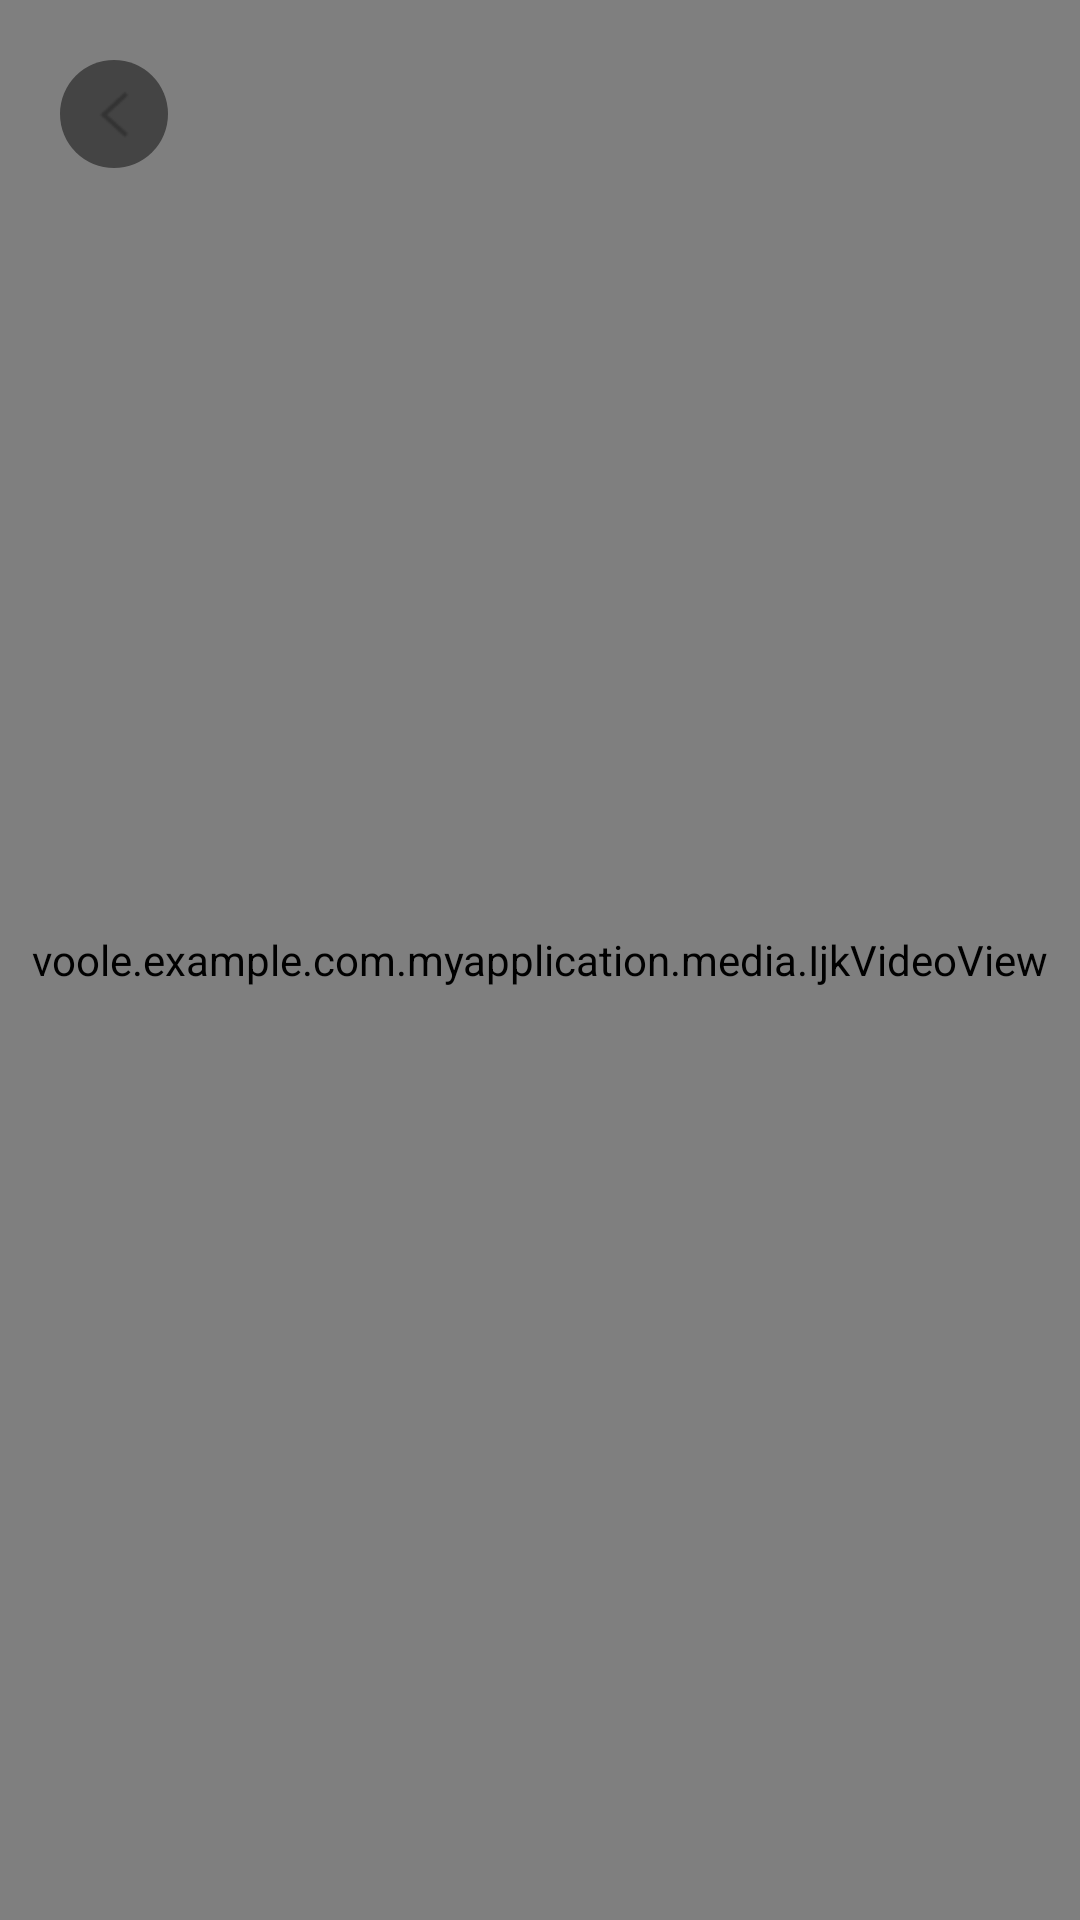

Produce the Android XML layout that renders to this screen, including the resource entries it uses.
<!-- AndroidManifest.xml: application theme AppTheme -->
<!-- res/layout/playactivity_main.xml -->
<?xml version="1.0" encoding="utf-8"?>
<RelativeLayout xmlns:android="http://schemas.android.com/apk/res/android"
    xmlns:app="http://schemas.android.com/apk/res-auto"
    xmlns:tools="http://schemas.android.com/tools"
    android:layout_width="match_parent"
    android:background="@android:color/black"
    android:layout_height="match_parent">

    <voole.example.com.myapplication.media.IjkVideoView
        android:id="@+id/video_view"
        android:layout_width="match_parent"
        android:layout_height="match_parent"
        android:layout_gravity="center" />
    
        
        
        
        
        
        
        
        

    <ImageButton
        android:id="@+id/button"
        android:layout_width="wrap_content"
        android:layout_height="wrap_content"
        android:src = "@drawable/btn_title_back_bg"
        android:background="@drawable/btn_shape"
        android:layout_alignParentTop="true"
        android:layout_alignParentLeft="true"
        android:foregroundGravity="center"
        android:layout_marginLeft="20dp"
        android:layout_marginTop="20dp"
        />

</RelativeLayout>
<!-- resources referenced by this layout -->
<resources>
  <color name="ijk_transparent_dark">#77000000</color>
  <!-- drawable btn_shape (drawable) -->
  <?xml version="1.0" encoding="utf-8"?>
  <shape xmlns:android="http://schemas.android.com/apk/res/android" android:shape="oval">
      <solid android:color="@color/ijk_transparent_dark" />
      <corners android:radius="360dp" />
      <padding android:left="10dp" android:top="10dp" android:right="10dp" android:bottom="10dp"/>
  </shape>
  <!-- drawable btn_title_back_bg (drawable) -->
  <?xml version="1.0" encoding="utf-8"?>
  
  <selector
    xmlns:android="http://schemas.android.com/apk/res/android">
      <item android:state_pressed="true" android:drawable="@mipmap/btn_title_back_pressed" />
      <item android:drawable="@mipmap/btn_title_black_back" />
  </selector>
  <style name="AppTheme" parent="Theme.AppCompat.Light.DarkActionBar">
          
          <item name="colorPrimary">@color/colorPrimary</item>
          <item name="colorPrimaryDark">@color/colorPrimaryDark</item>
          <item name="colorAccent">@color/colorAccent</item>
      </style>
  <color name="colorPrimary">#3F51B5</color>
  <color name="colorPrimaryDark">#303F9F</color>
  <color name="colorAccent">#FF4081</color>
</resources>
